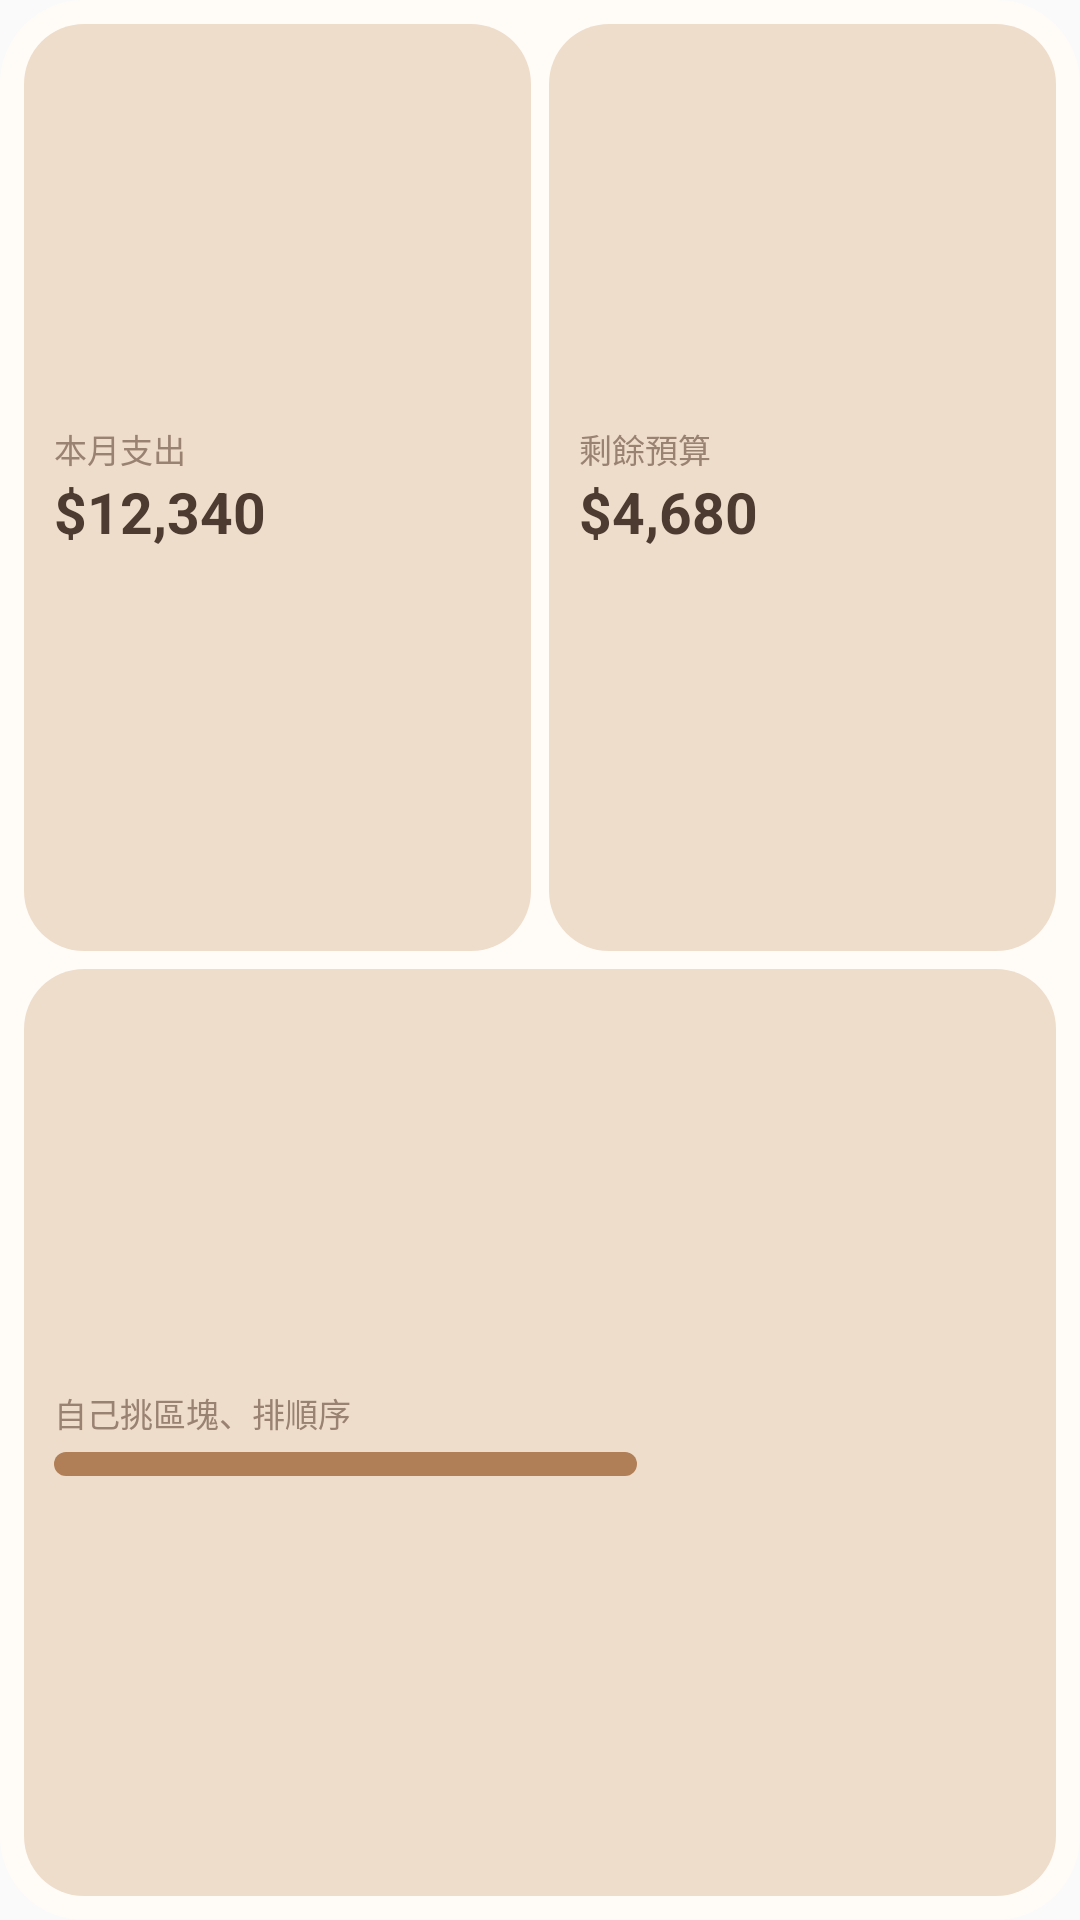

Layout XML and referenced resources for this Android screen:
<!-- AndroidManifest.xml: application theme Theme.MoneyBook -->
<!-- res/layout/widget_preview_compose.xml -->
<?xml version="1.0" encoding="utf-8"?>
<LinearLayout xmlns:android="http://schemas.android.com/apk/res/android"
    android:layout_width="match_parent"
    android:layout_height="match_parent"
    android:background="@drawable/wp_card"
    android:orientation="vertical"
    android:padding="8dp">
    <LinearLayout
        android:layout_width="match_parent"
        android:layout_height="0dp"
        android:layout_weight="1"
        android:orientation="horizontal">
        <LinearLayout
            android:layout_width="0dp"
            android:layout_height="match_parent"
            android:layout_weight="1"
            android:layout_marginEnd="3dp"
            android:background="@drawable/wp_soft"
            android:gravity="center_vertical"
            android:orientation="vertical"
            android:paddingStart="10dp">
            <TextView android:layout_width="wrap_content" android:layout_height="wrap_content" android:text="本月支出" android:textSize="11sp" android:textColor="@color/wp_sub" android:maxLines="1" />
            <TextView android:layout_width="wrap_content" android:layout_height="wrap_content" android:text="$12,340" android:textSize="19sp" android:textStyle="bold" android:textColor="@color/wp_ink" android:maxLines="1" />
        </LinearLayout>
        <LinearLayout
            android:layout_width="0dp"
            android:layout_height="match_parent"
            android:layout_weight="1"
            android:layout_marginStart="3dp"
            android:background="@drawable/wp_soft"
            android:gravity="center_vertical"
            android:orientation="vertical"
            android:paddingStart="10dp">
            <TextView android:layout_width="wrap_content" android:layout_height="wrap_content" android:text="剩餘預算" android:textSize="11sp" android:textColor="@color/wp_sub" android:maxLines="1" />
            <TextView android:layout_width="wrap_content" android:layout_height="wrap_content" android:text="$4,680" android:textSize="19sp" android:textStyle="bold" android:textColor="@color/wp_ink" android:maxLines="1" />
        </LinearLayout>
    </LinearLayout>
    <LinearLayout
        android:layout_width="match_parent"
        android:layout_height="0dp"
        android:layout_weight="1"
        android:layout_marginTop="6dp"
        android:background="@drawable/wp_soft"
        android:gravity="center_vertical"
        android:orientation="vertical"
        android:paddingStart="10dp"
        android:paddingEnd="10dp">
        <TextView android:layout_width="wrap_content" android:layout_height="wrap_content" android:text="自己挑區塊、排順序" android:textSize="11sp" android:textColor="@color/wp_sub" android:maxLines="1" />
        <LinearLayout
            android:layout_width="match_parent"
            android:layout_height="8dp"
            android:layout_marginTop="5dp"
            android:background="@drawable/wp_track"
            android:orientation="horizontal">
            <FrameLayout android:layout_width="0dp" android:layout_height="match_parent" android:layout_weight="6" android:background="@drawable/wp_fill" />
            <FrameLayout android:layout_width="0dp" android:layout_height="match_parent" android:layout_weight="4" />
        </LinearLayout>
    </LinearLayout>
</LinearLayout>
<!-- resources referenced by this layout -->
<resources>
  <color name="wp_ink">#4D3B31</color>
  <color name="wp_sub">#9A8272</color>
  <!-- drawable wp_card (drawable) -->
  <?xml version="1.0" encoding="utf-8"?>
  <shape xmlns:android="http://schemas.android.com/apk/res/android" android:shape="rectangle">
      <solid android:color="@color/wp_card" />
      <corners android:radius="@android:dimen/system_app_widget_background_radius" />
  </shape>
  <!-- drawable wp_fill (drawable) -->
  <?xml version="1.0" encoding="utf-8"?>
  <shape xmlns:android="http://schemas.android.com/apk/res/android" android:shape="rectangle">
      <solid android:color="@color/wp_primary" />
      <corners android:radius="4dp" />
  </shape>
  <!-- drawable wp_soft (drawable) -->
  <?xml version="1.0" encoding="utf-8"?>
  <shape xmlns:android="http://schemas.android.com/apk/res/android" android:shape="rectangle">
      <solid android:color="@color/wp_soft" />
      <corners android:radius="@android:dimen/system_app_widget_inner_radius" />
  </shape>
  <!-- drawable wp_track (drawable) -->
  <?xml version="1.0" encoding="utf-8"?>
  <shape xmlns:android="http://schemas.android.com/apk/res/android" android:shape="rectangle">
      <solid android:color="@color/wp_soft" />
      <corners android:radius="4dp" />
  </shape>
  <style name="Theme.MoneyBook" parent="android:Theme.Material.Light.NoActionBar" />
  <color name="wp_card">#FFFCF8</color>
  <color name="wp_primary">#B07F57</color>
  <color name="wp_soft">#EFDDCB</color>
</resources>
